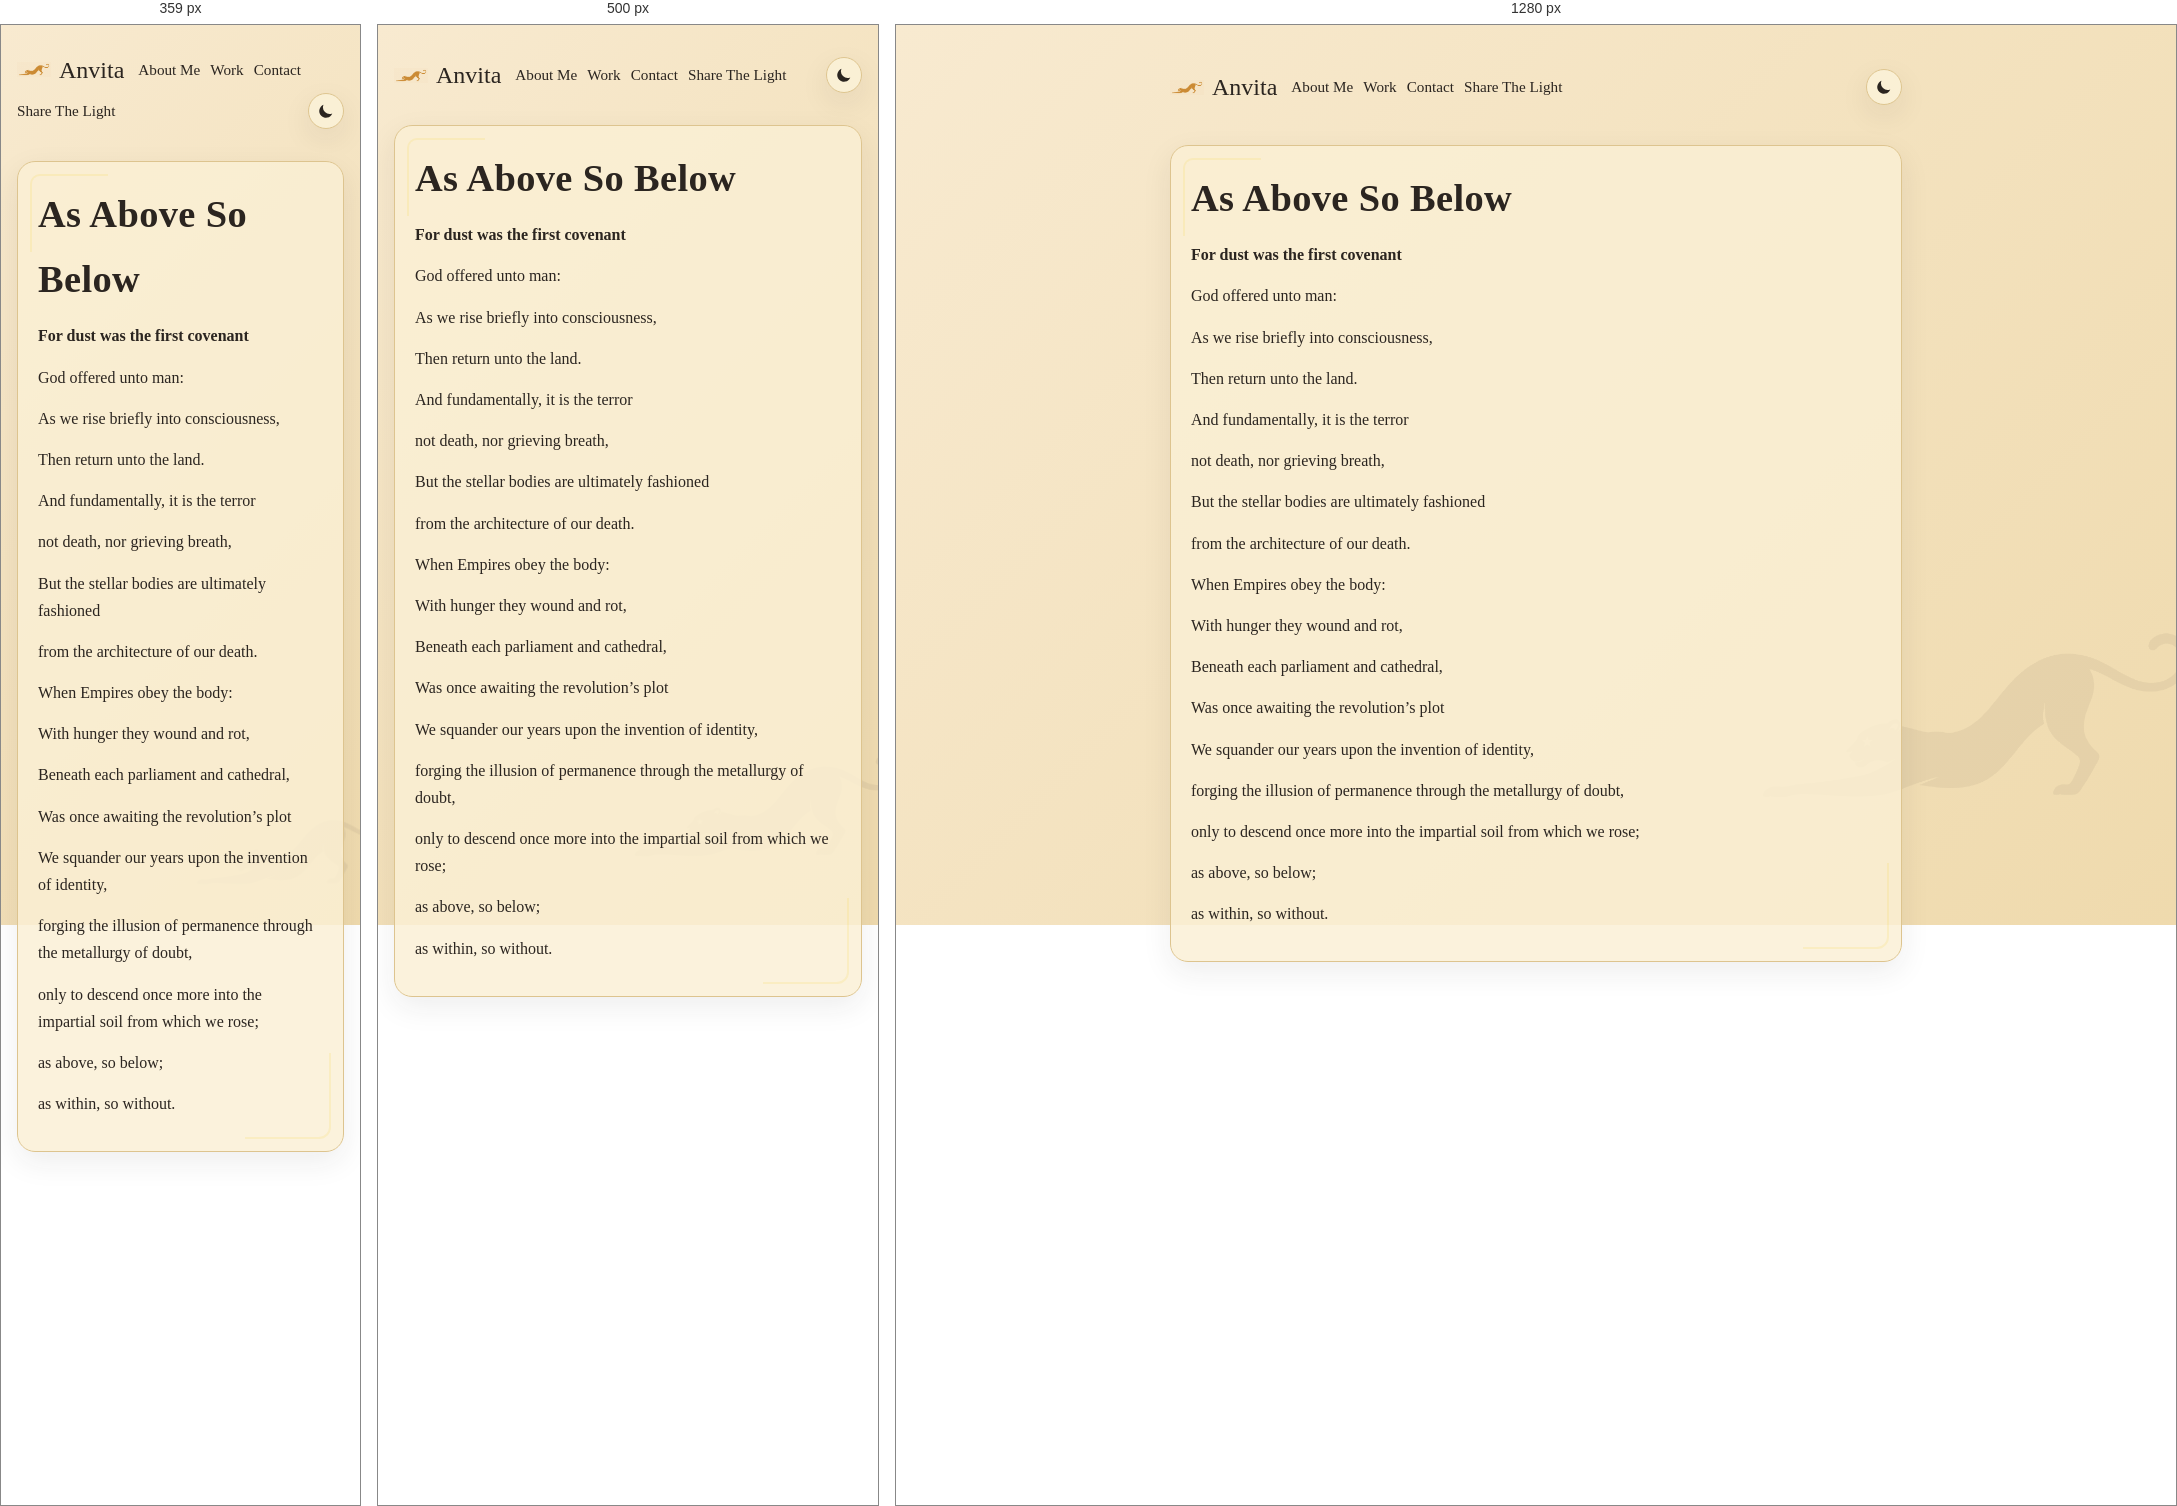
Rendered at 359 px, 500 px and 1280 px, left to right.

<!-- file: as-above-so-below.html -->
<!DOCTYPE html>
<html lang="en">
  <head>
    <meta charset="UTF-8" />
    <meta name="viewport" content="width=device-width, initial-scale=1.0" />
    <title>As Above So Below | Anvita Tripathi</title>
    <link rel="icon" type="image/png" href="images/favicon-panther.png" />
    <link rel="stylesheet" href="assets/css/style.css" />
    <script>
      (function () {
        var t = localStorage.getItem("theme") || (window.matchMedia("(prefers-color-scheme: dark)").matches ? "dark" : "light");
        document.documentElement.setAttribute("data-theme", t);
      })();
    </script>
  </head>
  <body>
    <div class="progress-bar" aria-hidden="true"></div>
    <div class="page plain-headings">
      <nav>
        <a href="index.html" class="brand" aria-label="Anvita Tripathi — Home">
          <span class="logo-mark" aria-hidden="true"></span>
          <span class="brand-name">Anvita</span>
        </a>
        <a href="about.html">About Me</a>
        <a href="work.html">Work</a>
        <a href="contact.html">Contact</a>
        <a href="share-the-light.html">Share The Light</a>
        <span class="nav-spacer"></span>
        <button type="button" class="theme-toggle" aria-label="Toggle color theme">
          <svg class="icon-moon" viewBox="0 0 24 24" aria-hidden="true"><path fill="currentColor" d="M20.354 15.354A9 9 0 0 1 8.646 3.646 9.003 9.003 0 1 0 20.354 15.354Z"/></svg>
          <svg class="icon-sun" viewBox="0 0 24 24" aria-hidden="true" fill="none" stroke="currentColor" stroke-width="2" stroke-linecap="round"><circle cx="12" cy="12" r="4" fill="currentColor" stroke="none"/><path d="M12 3v2M12 19v2M4.2 4.2l1.4 1.4M18.4 18.4l1.4 1.4M3 12h2M19 12h2M4.2 19.8l1.4-1.4M18.4 5.6l1.4-1.4"/></svg>
        </button>
      </nav>

      <div class="card reveal">
        <h1>As Above So Below</h1>
        <div class="poem">
          <p><strong>For dust was the first covenant</strong></p>
          <p>God offered unto man:</p>
          <p>As we rise briefly into consciousness,</p>
          <p>Then return unto the land.</p>
          <p>And fundamentally, it is the terror</p>
          <p>not death, nor grieving breath,</p>
          <p>But the stellar bodies are ultimately fashioned</p>
          <p>from the architecture of our death.</p>
          <p>When Empires obey the body:</p>
          <p>With hunger they wound and rot,</p>
          <p>Beneath each parliament and cathedral,</p>
          <p>Was once awaiting the revolution’s plot</p>
          <p>We squander our years upon the invention of identity,</p>
          <p>forging the illusion of permanence through the metallurgy of doubt,</p>
          <p>only to descend once more into the impartial soil from which we rose;</p>
          <p>as above, so below;</p>
          <p>as within, so without.</p>
        </div>
      </div>
    </div>
  <script src="assets/js/main.js" defer></script>
  </body>
</html>


/* @media block from style.css */
@media (max-width: 640px) {
  .avatar-frame { width: 180px; height: 180px; }
}

/* @media block from style.css */
@media (max-width: 640px) {
  .hero-mark { display: none; }
}

/* @media block from style.css */
@media (max-width: 640px) {
  .update-item { flex-direction: column; align-items: flex-start; }
}

/* @media block from style.css */
@media (max-width: 640px) {
  .page { padding: 20px 16px 56px; }
  nav { margin: 0 -16px 20px; padding: 12px 16px; }
  .featured-grid { grid-template-columns: 1fr; }
  .hero h1 { font-size: 2.6rem; }
  .page:not(.plain-headings) h1 { font-size: 2.4rem; }
  .page:not(.plain-headings) h2 { font-size: 1.8rem; }
  .doodle { min-width: 70px; }
}

/* @media block from style.css */
@media (max-width: 360px) {
  .doodle-row { flex-wrap: nowrap; }
  .doodle { min-width: 0; }
}